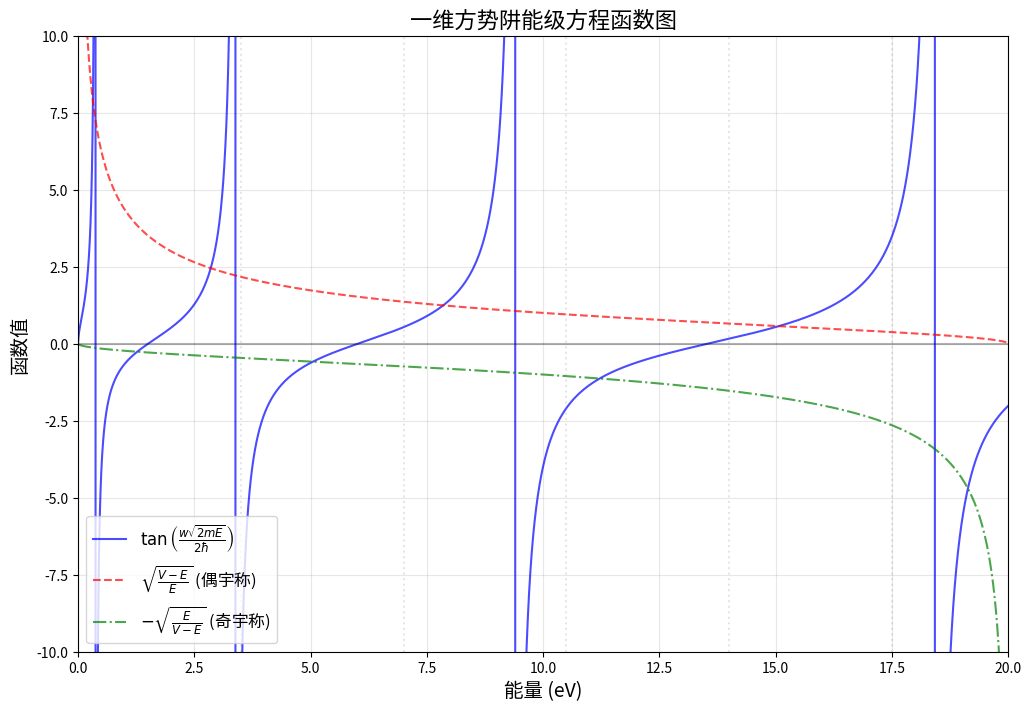

This chart was generated by the following Python code:
#!/usr/bin/env python3
# -*- coding: utf-8 -*-
"""
薛定谔方程 - 方势阱能级计算

本模块实现了一维方势阱中粒子能级的计算方法。
"""

import numpy as np
import matplotlib.pyplot as plt

# 物理常数
HBAR = 1.0545718e-34  # 约化普朗克常数 (J·s)
ELECTRON_MASS = 9.1094e-31  # 电子质量 (kg)
EV_TO_JOULE = 1.6021766208e-19  # 电子伏转换为焦耳的系数


def calculate_y_values(E_values, V, w, m):
    """
    计算方势阱能级方程中的三个函数值
    
    参数:
        E_values (numpy.ndarray): 能量值数组 (eV)
        V (float): 势阱高度 (eV)
        w (float): 势阱宽度 (m)
        m (float): 粒子质量 (kg)
    
    返回:
        tuple: 包含三个numpy数组 (y1, y2, y3)，分别对应三个函数在给定能量值下的函数值
    """
    # 转换能量单位为焦耳
    E_joules = E_values * EV_TO_JOULE
    V_joules = V * EV_TO_JOULE
    
    # 计算根号部分
    sqrt_part = np.sqrt(2 * m * E_joules) / HBAR
    
    # 计算 y1 = tan(w * sqrt(2*m*E)/(2*hbar))
    y1 = np.tan(w * sqrt_part / 2)
    
    # 计算 y2 = sqrt((V-E)/E)
    y2 = np.sqrt((V_joules - E_joules) / E_joules)
    
    # 计算 y3 = -sqrt(E/(V-E))
    y3 = -np.sqrt(E_joules / (V_joules - E_joules))
    
    # 处理接近V的能量值，避免除零错误
    mask_near_V = E_values > (V - 0.01)
    y2[mask_near_V] = np.nan
    y3[mask_near_V] = np.nan
    
    return y1, y2, y3


def plot_energy_functions(E_values, y1, y2, y3):
    """
    绘制能级方程的三个函数曲线
    
    参数:
        E_values (numpy.ndarray): 能量值数组 (eV)
        y1 (numpy.ndarray): 函数y1的值
        y2 (numpy.ndarray): 函数y2的值
        y3 (numpy.ndarray): 函数y3的值
    
    返回:
        matplotlib.figure.Figure: 绘制的图形对象
    """
    # 创建图形和坐标轴
    fig, ax = plt.subplots(figsize=(12, 8))
    
    # 绘制 y1 曲线（蓝色实线）
    ax.plot(E_values, y1, 'b-', label=r'$\tan\left(\frac{w\sqrt{2mE}}{2\hbar}\right)$', alpha=0.7)
    
    # 绘制 y2 曲线（红色虚线，偶宇称）
    ax.plot(E_values, y2, 'r--', label=r'$\sqrt{\frac{V-E}{E}}$ (偶宇称)', alpha=0.7)
    
    # 绘制 y3 曲线（绿色点线，奇宇称）
    ax.plot(E_values, y3, 'g-.', label=r'$-\sqrt{\frac{E}{V-E}}$ (奇宇称)', alpha=0.7)
    
    # 设置坐标轴范围
    ax.set_xlim(0, 20)
    ax.set_ylim(-10, 10)
    
    # 添加标题和标签
    ax.set_title('一维方势阱能级方程函数图', fontsize=16)
    ax.set_xlabel('能量 (eV)', fontsize=14)
    ax.set_ylabel('函数值', fontsize=14)
    
    # 添加网格和图例
    ax.grid(True, alpha=0.3)
    ax.legend(fontsize=12)
    
    # 添加水平和垂直参考线
    ax.axhline(y=0, color='k', linestyle='-', alpha=0.3)
    for n in range(6):
        ax.axvline(x=n*3.5, color='gray', linestyle=':', alpha=0.2)
    
    return fig


def find_energy_level_bisection(n, V, w, m, precision=0.001, E_min=0.001, E_max=None):
    """
    使用二分法求解方势阱中的第n个能级
    
    参数:
        n (int): 能级序号 (0表示基态，1表示第一激发态，以此类推)
        V (float): 势阱高度 (eV)
        w (float): 势阱宽度 (m)
        m (float): 粒子质量 (kg)
        precision (float): 求解精度 (eV)
        E_min (float): 能量搜索下限 (eV)
        E_max (float): 能量搜索上限 (eV)，默认为V
    
    返回:
        float: 第n个能级的能量值 (eV)
    """
    # 设置默认的E_max
    if E_max is None:
        E_max = V - 0.001  # 确保E_max小于V
    
    # 确定能级的奇偶性
    is_even = (n % 2 == 0)
    
    # 调整搜索区间，根据能级序号大致估计可能的位置
    E_min = max(E_min, 0.001)
    E_max = min(E_max, V - 0.001)
    
    # 二分法迭代
    while (E_max - E_min) > precision:
        E_mid = (E_min + E_max) / 2
        
        # 计算函数值
        y1, y2, y3 = calculate_y_values(np.array([E_mid]), V, w, m)
        
        # 根据奇偶性选择对应的函数
        if is_even:
            # 偶宇称：y1 = y2
            f_mid = y1[0] - y2[0]
        else:
            # 奇宇称：y1 = y3
            f_mid = y1[0] - y3[0]
        
        # 调整搜索区间
        if f_mid > 0:
            E_max = E_mid
        else:
            E_min = E_mid
    
    # 返回中点作为结果
    return (E_min + E_max) / 2


def main():
    """
    主函数，执行方势阱能级的计算和可视化
    """
    # 参数设置
    V = 20.0  # 势阱高度 (eV)
    w = 1e-9  # 势阱宽度 (m)
    m = ELECTRON_MASS  # 粒子质量 (kg)
    
    # 1. 计算并绘制函数曲线
    E_values = np.linspace(0.001, 19.999, 5000)  # 增加点数以获得更平滑的曲线
    y1, y2, y3 = calculate_y_values(E_values, V, w, m)
    fig = plot_energy_functions(E_values, y1, y2, y3)
    plt.savefig('energy_functions.png', dpi=300)
    plt.show()
    
    # 2. 使用二分法计算前6个能级
    energy_levels = []
    for n in range(6):
        # 为每个能级调整搜索范围，提高二分法效率
        E_min = 0.001 + n * 3.0
        E_max = min(19.999, E_min + 3.0)
        energy = find_energy_level_bisection(n, V, w, m, E_min=E_min, E_max=E_max)
        energy_levels.append(energy)
        print(f"能级 {n}: {energy:.3f} eV")
    
    # 与参考值比较
    reference_levels = [0.318, 1.270, 2.851, 5.050, 7.850, 11.215]
    print("\n参考能级值:")
    for n, ref in enumerate(reference_levels):
        print(f"能级 {n}: {ref:.3f} eV")
    
    # 计算并显示误差
    print("\n误差分析:")
    for n, (calc, ref) in enumerate(zip(energy_levels, reference_levels)):
        error = abs(calc - ref) / ref * 100
        print(f"能级 {n}: 计算值 = {calc:.3f} eV, 参考值 = {ref:.3f} eV, 误差 = {error:.2f}%")


if __name__ == "__main__":
    main()
